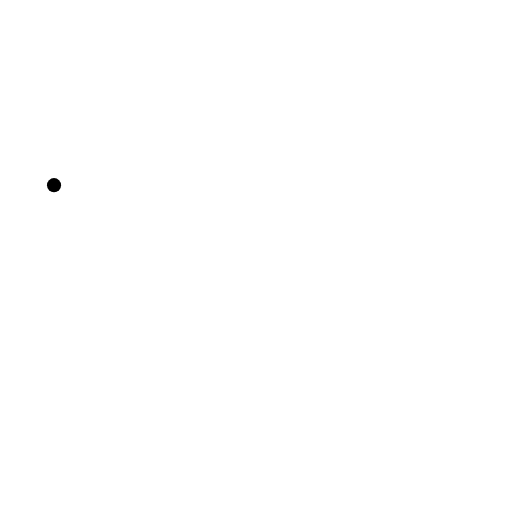
t = 0.00 s
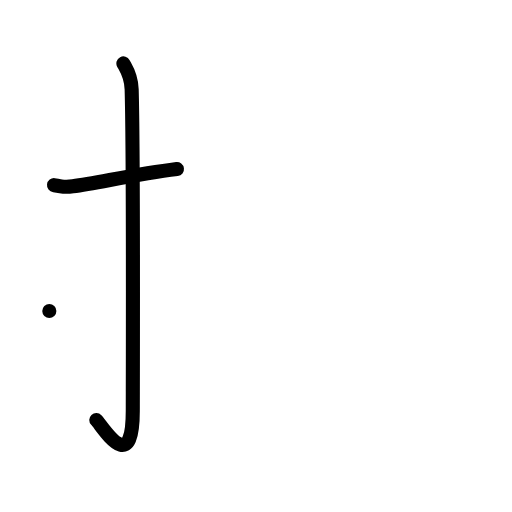
t = 2.00 s
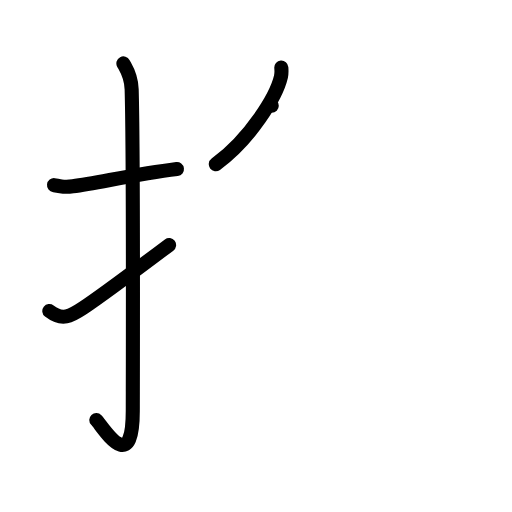
t = 4.00 s
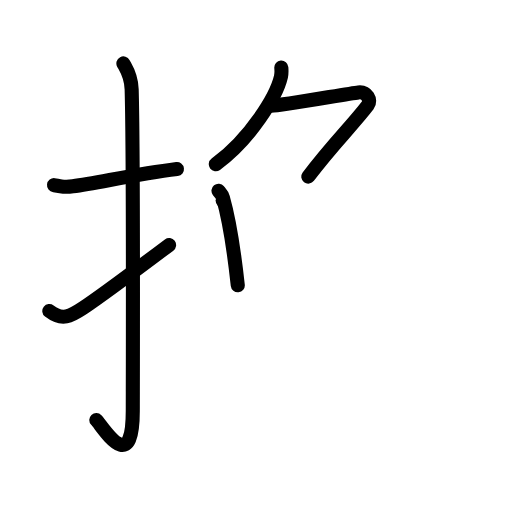
t = 6.00 s
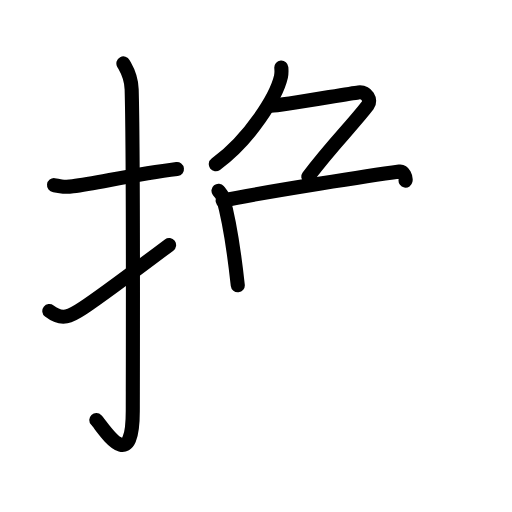
t = 6.50 s
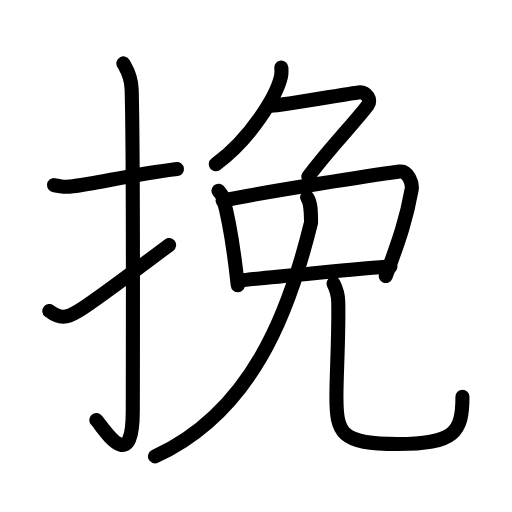
t = 10.00 s

The animated SVG that drew these frames (rendered in a browser with its animation timeline set to each time). Animation: 33 SMIL elements (animate=33); one cycle of 10.00 s.

<?xml version="1.0" encoding="UTF-8"?>
<!--
AniKanjiVG is licensed by CC-BY-SA Paul C. Sommerhoff (https://bitbucket.org/sommerhoff/anikanjivg).
AniKanjiVG uses KanjiVG which is licensed by CC-BY-SA Ulrich Apel (http://kanjivg.tagaini.net).
See also http://creativecommons.org/licenses/by-sa/3.0/
-->
<svg xmlns:kvg='http://kanjivg.tagaini.net' xmlns='http://www.w3.org/2000/svg' width='109' height='109' viewBox='0 0 109 109' style='fill:none;stroke:#000000;stroke-width:3;stroke-linecap:round;stroke-linejoin:round;' id="kvg:kanji_0633d"><g id="kvg:0633d" kvg:element="挽"><g id="kvg:0633d-g1" kvg:element="扌" kvg:variant="true" kvg:original="手" kvg:position="left" kvg:radical="general"><path id="kvg:0633d-s1" kvg:type="㇐" d="M11.5,39.42c2.08,0.25,1.77,0.55,4,0.25c5.5-0.75,13-2.5,22.17-3.67"><animate attributeName="d" begin="0.0s" dur="0.5s" from="M11.5,39.42C11.5,39.42,11.5,39.42,11.5,39.42" to="M11.5,39.42c2.08,0.25,1.77,0.55,4,0.25" />
<animate attributeName="d" begin="0.5s" dur="0.5s" from="M11.5,39.42c2.08,0.25,1.77,0.55,4,0.25c0,0,0,0,0,0,0" to="M11.5,39.42c2.08,0.25,1.77,0.55,4,0.25c5.5-0.75,13-2.5,22.17-3.67" />
</path>
<path id="kvg:0633d-s2" kvg:type="㇚" d="M26.27,13.5c0.48,0.92,1.67,2.49,1.76,5.52c0.4,14.55,0.24,63.44,0.24,68.4c0,14.25-6.32,3.53-7.77,2"><animate attributeName="d" begin="1.0s" dur="0.3333333333333333s" from="M26.27,13.5C26.27,13.5,26.27,13.5,26.27,13.5" to="M26.27,13.5c0.48,0.92,1.67,2.49,1.76,5.52" />
<animate attributeName="d" begin="1.3333333333333333s" dur="0.3333333333333333s" from="M26.27,13.5c0.48,0.92,1.67,2.49,1.76,5.52c0,0,0,0,0,0,0" to="M26.27,13.5c0.48,0.92,1.67,2.49,1.76,5.52c0.4,14.55,0.24,63.44,0.24,68.4" />
<animate attributeName="d" begin="1.6666666666666665s" dur="0.3333333333333333s" from="M26.27,13.5c0.48,0.92,1.67,2.49,1.76,5.52c0.4,14.55,0.24,63.44,0.24,68.4c0,0,0,0,0,0,0" to="M26.27,13.5c0.48,0.92,1.67,2.49,1.76,5.52c0.4,14.55,0.24,63.44,0.24,68.4c0,14.25-6.32,3.53-7.77,2" />
<animate attributeName="d" begin="0s" dur="1.0s" from="M-100,-100" to="M-100,-100" />
</path>
<path id="kvg:0633d-s3" kvg:type="㇀" d="M10.5,66.22c2.73,2.12,4.49,1.15,7.22-0.67c1.61-1.07,11.45-8.25,18.28-13.39"><animate attributeName="d" begin="2.0s" dur="0.5s" from="M10.5,66.22C10.5,66.22,10.5,66.22,10.5,66.22" to="M10.5,66.22c2.73,2.12,4.49,1.15,7.22-0.67" />
<animate attributeName="d" begin="2.5s" dur="0.5s" from="M10.5,66.22c2.73,2.12,4.49,1.15,7.22-0.67c0,0,0,0,0,0,0" to="M10.5,66.22c2.73,2.12,4.49,1.15,7.22-0.67c1.61-1.07,11.45-8.25,18.28-13.39" />
<animate attributeName="d" begin="0s" dur="2.0s" from="M-100,-100" to="M-100,-100" />
</path>
</g>
<g id="kvg:0633d-g2" kvg:element="免" kvg:position="right"><g id="kvg:0633d-g3" kvg:position="top"><g id="kvg:0633d-g4" kvg:element="𠂊𠂊𠂊𠂊𠂊𠂊𠂊𠂊𠔉𠔉𠂊𠂊𠂊𠂊𤇾𠂊𠔉𠂊𠂊𠂊𠂤𠂊𠂊𠂊𦥯𦥑𠂊𦥑𠂊𠂊𠔉𠔉𠂊𠂊𠂊𠂊𠂊𠂊𠂊𠂊" kvg:variant="true" kvg:original="勹"><path id="kvg:0633d-s4" kvg:type="㇒" d="M59.89,14.4c0.04,0.48,0.08,1.25-0.08,1.95c-0.95,4.1-6.4,13.11-13.87,18.62"><animate attributeName="d" begin="3.0s" dur="0.5s" from="M59.89,14.4C59.89,14.4,59.89,14.4,59.89,14.4" to="M59.89,14.4c0.04,0.48,0.08,1.25-0.08,1.95" />
<animate attributeName="d" begin="3.5s" dur="0.5s" from="M59.89,14.4c0.04,0.48,0.08,1.25-0.08,1.95c0,0,0,0,0,0,0" to="M59.89,14.4c0.04,0.48,0.08,1.25-0.08,1.95c-0.95,4.1-6.4,13.11-13.87,18.62" />
<animate attributeName="d" begin="0s" dur="3.0s" from="M-100,-100" to="M-100,-100" />
</path>
<path id="kvg:0633d-s5" kvg:type="㇇" d="M57.85,22.5c2.05,0,16.29-2.59,18.44-2.83c1.85-0.2,2.8,1.69,2.03,2.71c-3.25,4.27-7.55,8.38-12.69,15.22"><animate attributeName="d" begin="4.0s" dur="0.3333333333333333s" from="M57.85,22.5C57.85,22.5,57.85,22.5,57.85,22.5" to="M57.85,22.5c2.05,0,16.29-2.59,18.44-2.83" />
<animate attributeName="d" begin="4.333333333333333s" dur="0.3333333333333333s" from="M57.85,22.5c2.05,0,16.29-2.59,18.44-2.83c0,0,0,0,0,0,0" to="M57.85,22.5c2.05,0,16.29-2.59,18.44-2.83c1.85-0.2,2.8,1.69,2.03,2.71" />
<animate attributeName="d" begin="4.666666666666667s" dur="0.3333333333333333s" from="M57.85,22.5c2.05,0,16.29-2.59,18.44-2.83c1.85-0.2,2.8,1.69,2.03,2.71c0,0,0,0,0,0,0" to="M57.85,22.5c2.05,0,16.29-2.59,18.44-2.83c1.85-0.2,2.8,1.69,2.03,2.71c-3.25,4.27-7.55,8.38-12.69,15.22" />
<animate attributeName="d" begin="0s" dur="4.0s" from="M-100,-100" to="M-100,-100" />
</path>
</g>
<path id="kvg:0633d-s6" kvg:type="㇑" d="M46.51,40.6c0.38,0.47,0.78,0.86,0.94,1.45c1.33,4.66,2.26,10.32,3.17,18.69"><animate attributeName="d" begin="5.0s" dur="0.5s" from="M46.51,40.6C46.51,40.6,46.51,40.6,46.51,40.6" to="M46.51,40.6c0.38,0.47,0.78,0.86,0.94,1.45" />
<animate attributeName="d" begin="5.5s" dur="0.5s" from="M46.51,40.6c0.38,0.47,0.78,0.86,0.94,1.45c0,0,0,0,0,0,0" to="M46.51,40.6c0.38,0.47,0.78,0.86,0.94,1.45c1.33,4.66,2.26,10.32,3.17,18.69" />
<animate attributeName="d" begin="0s" dur="5.0s" from="M-100,-100" to="M-100,-100" />
</path>
<path id="kvg:0633d-s7" kvg:type="㇕" d="M47.4,42.71c9.4-1.96,32.8-5.53,37.65-6.19c1.77-0.24,2.84,2.43,2.58,3.85c-1.05,5.87-2.4,10.13-5.5,18.4"><animate attributeName="d" begin="6.0s" dur="0.3333333333333333s" from="M47.4,42.71C47.4,42.71,47.4,42.71,47.4,42.71" to="M47.4,42.71c9.4-1.96,32.8-5.53,37.65-6.19" />
<animate attributeName="d" begin="6.333333333333333s" dur="0.3333333333333333s" from="M47.4,42.71c9.4-1.96,32.8-5.53,37.65-6.19c0,0,0,0,0,0,0" to="M47.4,42.71c9.4-1.96,32.8-5.53,37.65-6.19c1.77-0.24,2.84,2.43,2.58,3.85" />
<animate attributeName="d" begin="6.666666666666667s" dur="0.3333333333333333s" from="M47.4,42.71c9.4-1.96,32.8-5.53,37.65-6.19c1.77-0.24,2.84,2.43,2.58,3.85c0,0,0,0,0,0,0" to="M47.4,42.71c9.4-1.96,32.8-5.53,37.65-6.19c1.77-0.24,2.84,2.43,2.58,3.85c-1.05,5.87-2.4,10.13-5.5,18.4" />
<animate attributeName="d" begin="0s" dur="6.0s" from="M-100,-100" to="M-100,-100" />
</path>
<path id="kvg:0633d-s8" kvg:type="㇐" d="M50.88,59.75c3.8-0.5,28.05-2.75,32.24-3"><animate attributeName="d" begin="7.0s" dur="1.0s" from="M50.88,59.75C50.88,59.75,50.88,59.75,50.88,59.75" to="M50.88,59.75c3.8-0.5,28.05-2.75,32.24-3" />
<animate attributeName="d" begin="0s" dur="7.0s" from="M-100,-100" to="M-100,-100" />
</path>
<path id="kvg:0633d-s9" kvg:type="㇑" d="M65.38,42 c0.87,1.25,0.81,3.42,0.84,5.36C61.5,66.75,53.5,87.75,33,97.17"><animate attributeName="d" begin="8.0s" dur="0.5s" from="M65.38,42 C65.38,42 ,65.38,42 ,65.38,42 " to="M65.38,42 c0.87,1.25,0.81,3.42,0.84,5.36" />
<animate attributeName="d" begin="8.5s" dur="0.5s" from="M65.38,42 c0.87,1.25,0.81,3.42,0.84,5.36c0,0,0,0,0,0,0" to="M65.38,42 c0.87,1.25,0.81,3.42,0.84,5.36C61.5,66.75,53.5,87.75,33,97.17" />
<animate attributeName="d" begin="0s" dur="8.0s" from="M-100,-100" to="M-100,-100" />
</path>
</g>
<g id="kvg:0633d-g5" kvg:element="儿" kvg:original="八" kvg:position="bottom"><g id="kvg:0633d-g6" kvg:position="right"><path id="kvg:0633d-s10" kvg:type="㇟" d="M71,60.37c0.54,1.05,0.98,2.29,1.01,3.91c0.15,7.23-0.39,15.15-0.39,20.07c0,7.9,0.94,10.19,12.97,10.19c12.22,0,13.86-2.53,13.86-10.06"><animate attributeName="d" begin="9.0s" dur="0.25s" from="M71,60.37C71,60.37,71,60.37,71,60.37" to="M71,60.37c0.54,1.05,0.98,2.29,1.01,3.91" />
<animate attributeName="d" begin="9.25s" dur="0.25s" from="M71,60.37c0.54,1.05,0.98,2.29,1.01,3.91c0,0,0,0,0,0,0" to="M71,60.37c0.54,1.05,0.98,2.29,1.01,3.91c0.15,7.23-0.39,15.15-0.39,20.07" />
<animate attributeName="d" begin="9.5s" dur="0.25s" from="M71,60.37c0.54,1.05,0.98,2.29,1.01,3.91c0.15,7.23-0.39,15.15-0.39,20.07c0,0,0,0,0,0,0" to="M71,60.37c0.54,1.05,0.98,2.29,1.01,3.91c0.15,7.23-0.39,15.15-0.39,20.07c0,7.9,0.94,10.19,12.97,10.19" />
<animate attributeName="d" begin="9.75s" dur="0.25s" from="M71,60.37c0.54,1.05,0.98,2.29,1.01,3.91c0.15,7.23-0.39,15.15-0.39,20.07c0,7.9,0.94,10.19,12.97,10.19c0,0,0,0,0,0,0" to="M71,60.37c0.54,1.05,0.98,2.29,1.01,3.91c0.15,7.23-0.39,15.15-0.39,20.07c0,7.9,0.94,10.19,12.97,10.19c12.22,0,13.86-2.53,13.86-10.06" />
<animate attributeName="d" begin="0s" dur="9.0s" from="M-100,-100" to="M-100,-100" />
</path>
</g>
</g>
</g>
</g>
</svg>
